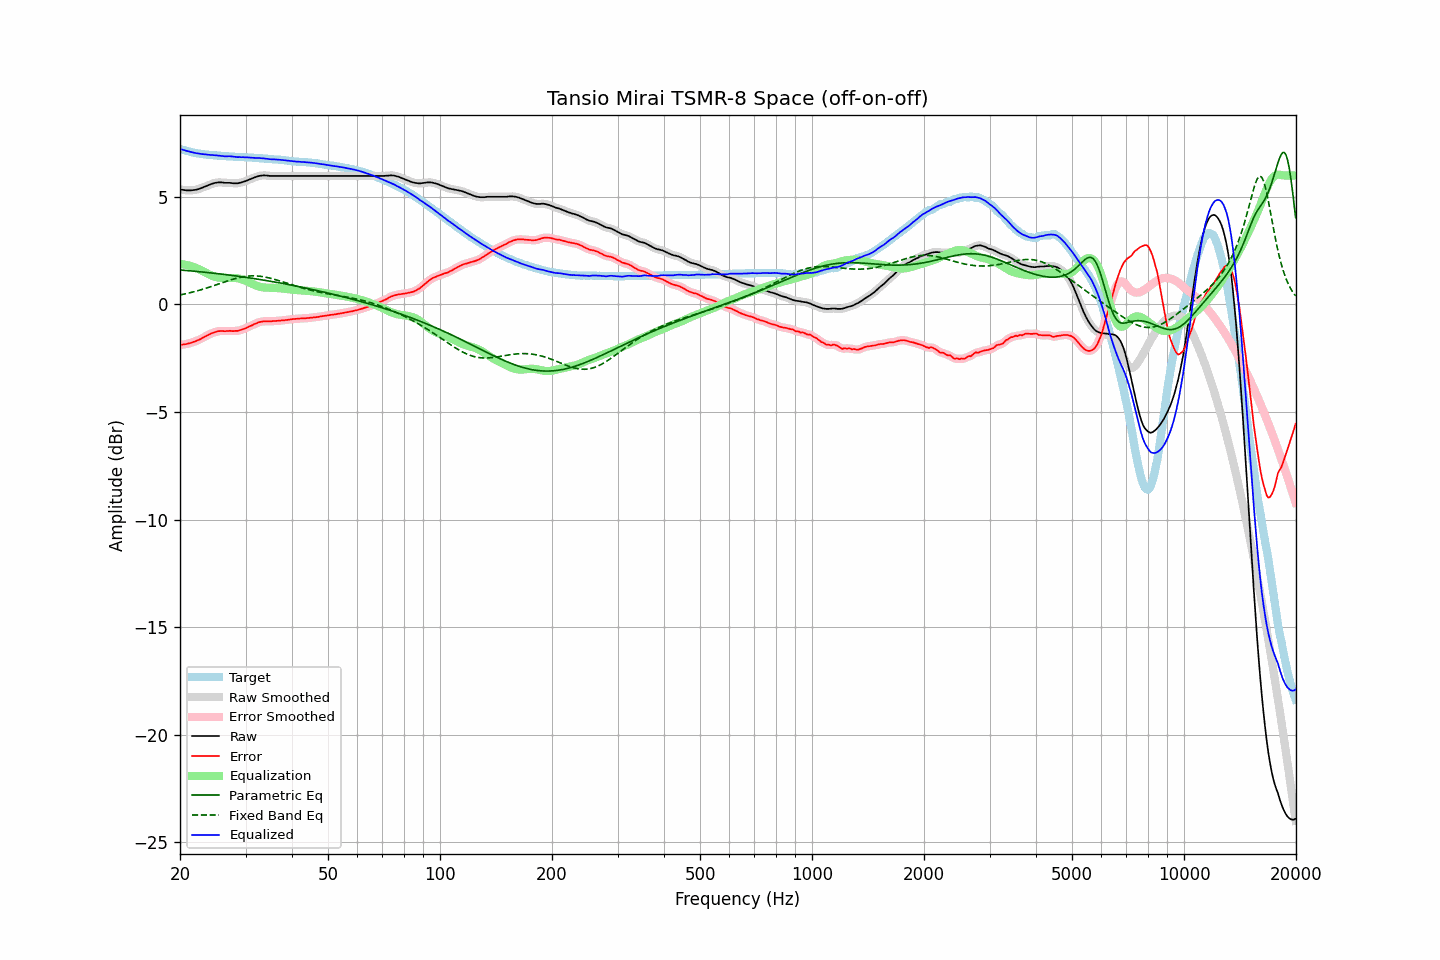

The data file committed next to this chart (first rows):
frequency, raw, error, smoothed, error_smoothed, equalization, parametric_eq, fixed_band_eq, equalized_raw, equalized_smoothed, target
20.00, 5.35, -1.88, 5.35, -1.88, 1.88, 1.60, 0.44, 7.24, 7.24, 7.24
20.20, 5.33, -1.87, 5.34, -1.87, 1.87, 1.60, 0.46, 7.21, 7.21, 7.21
20.40, 5.32, -1.86, 5.32, -1.86, 1.86, 1.59, 0.47, 7.19, 7.19, 7.19
20.61, 5.31, -1.85, 5.31, -1.85, 1.85, 1.58, 0.49, 7.17, 7.17, 7.17
20.81, 5.30, -1.84, 5.31, -1.84, 1.84, 1.58, 0.50, 7.14, 7.14, 7.15
21.02, 5.30, -1.82, 5.30, -1.82, 1.82, 1.57, 0.52, 7.12, 7.12, 7.13
21.23, 5.30, -1.80, 5.30, -1.80, 1.80, 1.57, 0.54, 7.11, 7.10, 7.11
21.44, 5.30, -1.78, 5.31, -1.78, 1.78, 1.56, 0.56, 7.08, 7.09, 7.08
21.66, 5.31, -1.75, 5.31, -1.75, 1.75, 1.55, 0.58, 7.07, 7.07, 7.06
21.87, 5.32, -1.73, 5.32, -1.73, 1.73, 1.55, 0.60, 7.05, 7.05, 7.05
22.09, 5.33, -1.70, 5.34, -1.70, 1.70, 1.54, 0.62, 7.03, 7.03, 7.03
22.31, 5.35, -1.67, 5.35, -1.67, 1.67, 1.53, 0.64, 7.02, 7.02, 7.02
22.54, 5.37, -1.64, 5.38, -1.63, 1.63, 1.52, 0.66, 7.01, 7.01, 7.01
22.76, 5.40, -1.60, 5.40, -1.60, 1.59, 1.52, 0.68, 7.00, 7.00, 7.00
22.99, 5.43, -1.56, 5.43, -1.56, 1.56, 1.51, 0.70, 6.99, 6.99, 6.99
23.22, 5.46, -1.52, 5.46, -1.52, 1.52, 1.50, 0.73, 6.98, 6.98, 6.98
23.45, 5.49, -1.48, 5.49, -1.48, 1.48, 1.49, 0.75, 6.97, 6.97, 6.97
23.69, 5.52, -1.44, 5.52, -1.44, 1.44, 1.49, 0.77, 6.96, 6.96, 6.96
23.92, 5.56, -1.40, 5.56, -1.40, 1.40, 1.48, 0.80, 6.96, 6.96, 6.96
24.16, 5.58, -1.36, 5.59, -1.36, 1.36, 1.47, 0.82, 6.95, 6.95, 6.95
24.40, 5.61, -1.33, 5.61, -1.33, 1.33, 1.46, 0.85, 6.95, 6.95, 6.95
24.65, 5.63, -1.30, 5.64, -1.30, 1.30, 1.45, 0.87, 6.94, 6.94, 6.94
24.89, 5.65, -1.28, 5.65, -1.28, 1.28, 1.45, 0.90, 6.94, 6.94, 6.94
25.14, 5.66, -1.26, 5.67, -1.26, 1.26, 1.44, 0.92, 6.93, 6.93, 6.93
25.39, 5.67, -1.24, 5.67, -1.24, 1.25, 1.43, 0.95, 6.93, 6.92, 6.91
25.65, 5.67, -1.24, 5.68, -1.23, 1.24, 1.42, 0.98, 6.92, 6.92, 6.91
25.91, 5.67, -1.23, 5.67, -1.23, 1.24, 1.41, 1.00, 6.91, 6.91, 6.90
26.16, 5.66, -1.24, 5.66, -1.24, 1.23, 1.40, 1.03, 6.90, 6.90, 6.90
26.43, 5.65, -1.25, 5.66, -1.24, 1.23, 1.39, 1.05, 6.89, 6.89, 6.90
26.69, 5.65, -1.24, 5.66, -1.24, 1.23, 1.38, 1.08, 6.89, 6.89, 6.89
26.96, 5.65, -1.23, 5.65, -1.23, 1.23, 1.37, 1.10, 6.89, 6.89, 6.89
27.23, 5.65, -1.22, 5.65, -1.23, 1.24, 1.36, 1.13, 6.89, 6.89, 6.88
27.50, 5.64, -1.23, 5.64, -1.23, 1.24, 1.35, 1.15, 6.88, 6.88, 6.88
27.77, 5.63, -1.24, 5.64, -1.23, 1.24, 1.34, 1.17, 6.87, 6.87, 6.88
28.05, 5.63, -1.23, 5.63, -1.24, 1.23, 1.33, 1.20, 6.87, 6.86, 6.86
28.33, 5.63, -1.23, 5.63, -1.23, 1.22, 1.32, 1.22, 6.86, 6.86, 6.86
28.62, 5.63, -1.23, 5.64, -1.22, 1.21, 1.31, 1.24, 6.85, 6.85, 6.86
28.90, 5.65, -1.20, 5.65, -1.20, 1.20, 1.30, 1.25, 6.85, 6.85, 6.85
29.19, 5.66, -1.18, 5.67, -1.18, 1.18, 1.29, 1.27, 6.84, 6.85, 6.85
29.48, 5.69, -1.15, 5.69, -1.16, 1.16, 1.28, 1.28, 6.85, 6.85, 6.85
29.78, 5.71, -1.13, 5.72, -1.13, 1.13, 1.27, 1.30, 6.84, 6.84, 6.85
30.08, 5.74, -1.10, 5.74, -1.10, 1.10, 1.26, 1.31, 6.84, 6.84, 6.84
30.38, 5.77, -1.06, 5.77, -1.06, 1.06, 1.25, 1.32, 6.84, 6.84, 6.83
30.68, 5.80, -1.03, 5.80, -1.03, 1.03, 1.24, 1.32, 6.83, 6.83, 6.83
30.99, 5.83, -1.00, 5.83, -0.99, 0.99, 1.23, 1.33, 6.83, 6.83, 6.83
31.30, 5.86, -0.96, 5.87, -0.96, 0.96, 1.22, 1.33, 6.82, 6.82, 6.83
31.61, 5.89, -0.92, 5.89, -0.93, 0.92, 1.20, 1.33, 6.82, 6.82, 6.82
31.93, 5.92, -0.89, 5.92, -0.89, 0.89, 1.19, 1.33, 6.81, 6.81, 6.81
32.24, 5.95, -0.87, 5.95, -0.86, 0.86, 1.18, 1.32, 6.81, 6.81, 6.81
32.57, 5.97, -0.82, 5.97, -0.83, 0.84, 1.17, 1.32, 6.81, 6.81, 6.80
32.89, 5.98, -0.81, 5.99, -0.81, 0.82, 1.16, 1.31, 6.80, 6.80, 6.80
33.22, 5.99, -0.80, 6.00, -0.79, 0.80, 1.14, 1.30, 6.80, 6.80, 6.79
33.55, 6.00, -0.78, 6.00, -0.79, 0.79, 1.13, 1.29, 6.80, 6.79, 6.78
33.89, 5.99, -0.78, 6.00, -0.78, 0.78, 1.12, 1.27, 6.78, 6.78, 6.78
34.23, 5.99, -0.78, 5.99, -0.78, 0.78, 1.11, 1.26, 6.77, 6.77, 6.78
34.57, 5.98, -0.78, 5.98, -0.78, 0.78, 1.09, 1.24, 6.76, 6.76, 6.76
34.92, 5.97, -0.79, 5.98, -0.78, 0.78, 1.08, 1.22, 6.75, 6.75, 6.76
35.27, 5.97, -0.78, 5.97, -0.78, 0.78, 1.07, 1.20, 6.75, 6.75, 6.76
35.62, 5.97, -0.77, 5.97, -0.77, 0.77, 1.06, 1.18, 6.75, 6.75, 6.74
35.97, 5.97, -0.77, 5.97, -0.77, 0.77, 1.04, 1.16, 6.74, 6.74, 6.74
... 635 more rows
